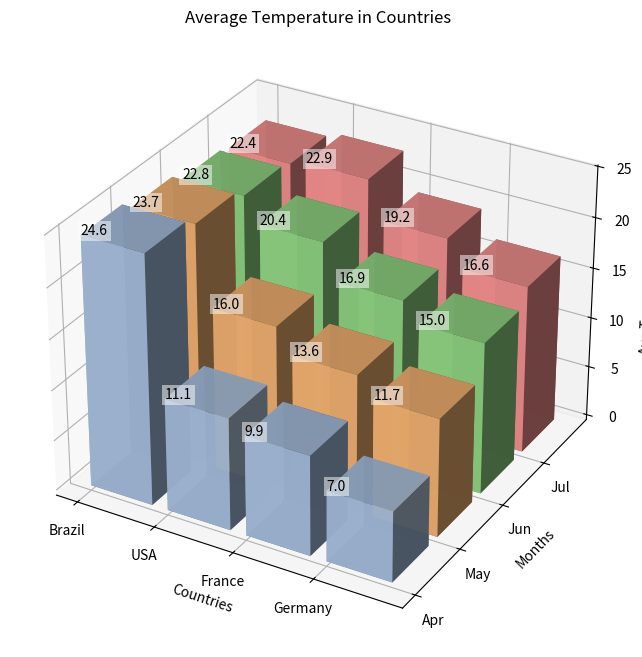

This figure's Python source:
#!/usr/bin/env python3

import matplotlib as mpl
import matplotlib.pyplot as plt
import numpy as np
from mpl_toolkits.mplot3d import Axes3D

# Color map
cmap = plt.get_cmap('tab20')
color_range = np.arange(10)*2
light_colors = list(cmap(list(color_range+1)))
colors = list(cmap(list(color_range)))

countries = ["Brazil", "USA", "France", "Germany"]
months = ["Apr", "May", "Jun", "Jul"]
temperatures = [
    # Each column is a country, each row is a month.
    [24.6, 11.1, 09.9, 07.0],  # Apr: Brazil, USA, France, Germany
    [23.7, 16.0, 13.6, 11.7],  # May: Brazil, USA, France, Germany
    [22.8, 20.4, 16.9, 15.0],  # Jun: Brazil, USA, France, Germany
    [22.4, 22.9, 19.2, 16.6],  # Jul: Brazil, USA, France, Germany
]

# For textual data we need a numeric representation.
ticks_countries = range(0, len(countries))
ticks_months = range(0, len(months))

_x, _y = np.meshgrid(np.array(ticks_countries), np.array(ticks_months))
x,y = _x.ravel(), _y.ravel()
# Makes a flat list of temperatures
z = [item for sublist in temperatures for item in sublist]
bottom = np.zeros_like(z)

# Define one for each month, thus we repeat the same color for len(countries)
color3d = ([light_colors[0]]*len(countries))
color3d += ([light_colors[1]]*len(countries))
color3d += ([light_colors[2]]*len(countries))
color3d += ([light_colors[3]]*len(countries))

fig, ax = plt.subplots(subplot_kw=dict(projection="3d"))
plt.title("Average Temperature in Countries")

# Plotting the bars. https://matplotlib.org/mpl_toolkits/mplot3d/api.html#mpl_toolkits.mplot3d.axes3d.Axes3D.bar3d
ax.bar3d(
    x, # Ticks of countries
    y, # Ticks of Months
    bottom, # bottom of the bars, usually an array full of zeroes.
    0.8, # Width (X-axis) of the bars. Can be an array or an scalar.
    0.8, # Depth (Y-axis) of the bars. Can be an array or an scalar.
    z, # Height (Z-axis) of the bars. This is the actual data. Can be an array or an scalar (if all bars have the same height).
    color=color3d,
    shade=True,
    alpha=0.95,
)

# Plotting the text labels for each data point.
for month, i_month in zip(months, ticks_months):
    for country, i_country in zip(countries, ticks_countries):
        temperature = temperatures[i_month][i_country]
        # Parameters are: position in X, position in Y, position in Z, text to plot.
        ax.text(
            i_country,
            i_month,
            temperature,
            temperature,
            color="black",
            ha="left",
            va="baseline",
            bbox={"pad": 2, "alpha": 0.5, "facecolor": "white", "linewidth": 0,},
        )

# Now we set the texts for the numeric representation of textual data.
ax.set_xlabel("Countries")
ax.set_xticks(ticks_countries)
ax.set_xticklabels(countries)

ax.set_ylabel("Months")
ax.set_yticks(ticks_months)
ax.set_yticklabels(months)

ax.set_zlabel("Avg Temperature (C)")

fig.set_size_inches(10, 8)
# plt.show()
plt.savefig('./Matplotlib3DBarExample.png', dpi=150, bbox_inches='tight')
